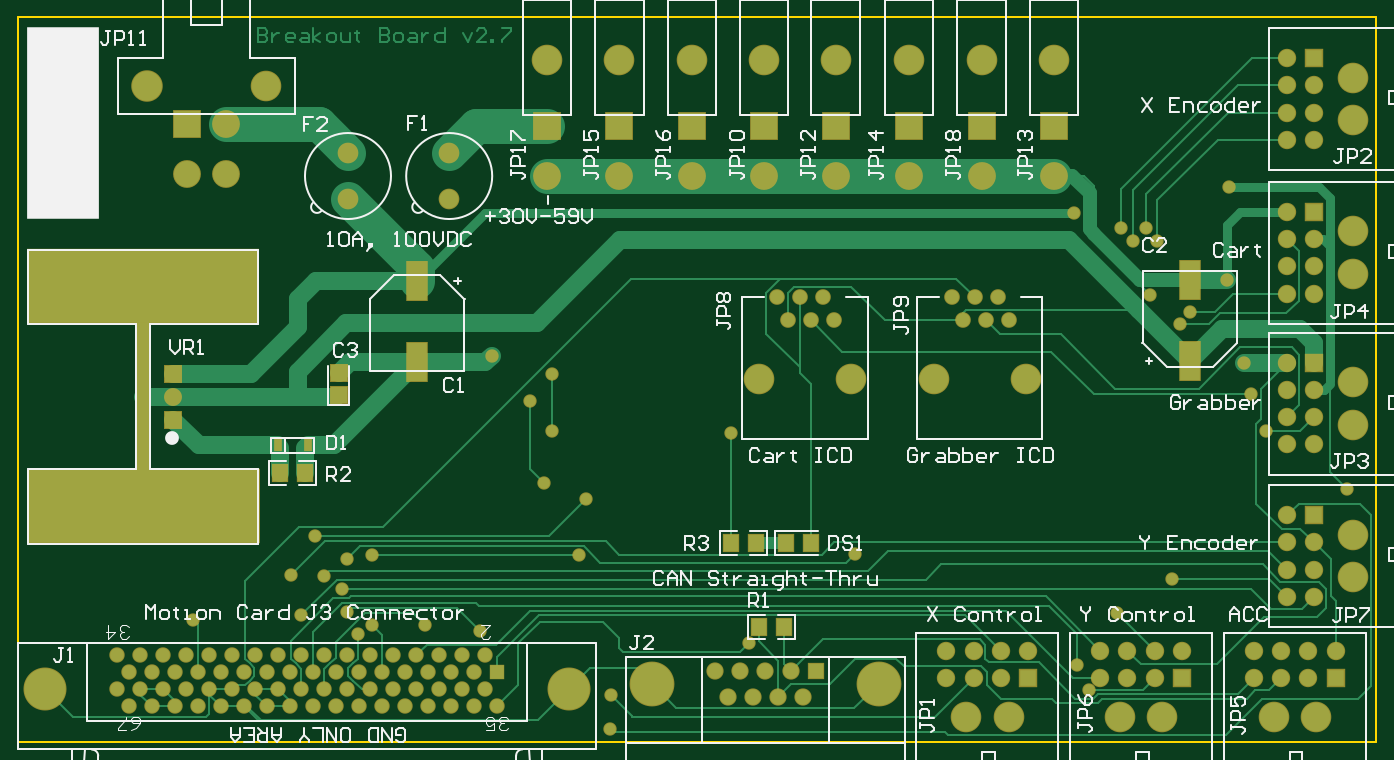
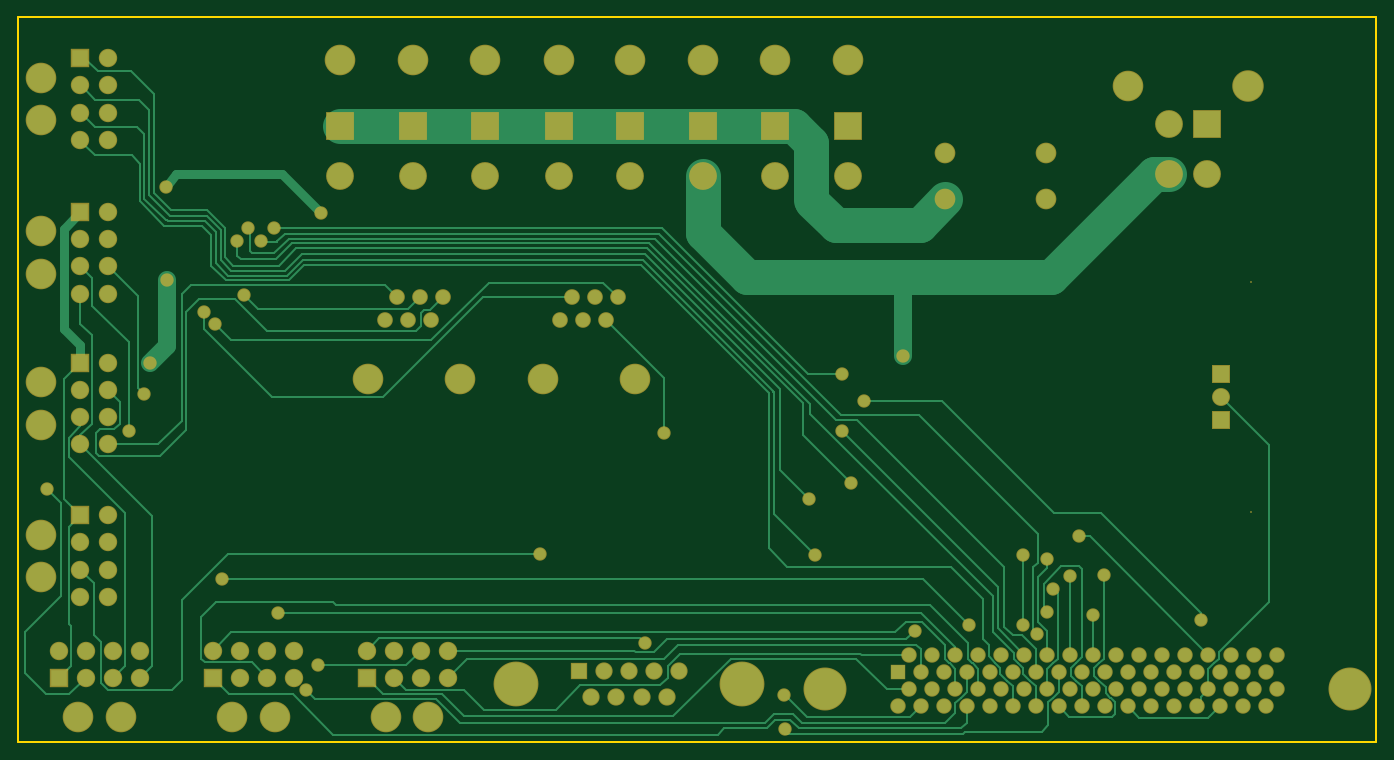
Circuit board: 7 layer files. Board 150.0 x 80.0 mm.
- bottom_copper: Break Out Board V2_7.GBL (16046 bytes)
- bottom_silk: Break Out Board V2_7.GBO (692 bytes)
- bottom_mask: Break Out Board V2_7.GBS (6424 bytes)
- top_silk: Break Out Board V2_7.GTO (27936 bytes)
- top_mask: Break Out Board V2_7.GTS (6828 bytes)
- outline: protel_output.GM1 (1322 bytes)
- top_copper: protel_output.GTL (16929 bytes)

=== bottom_copper: Break Out Board V2_7.GBL (16046 bytes, source omitted) ===
=== bottom_silk: Break Out Board V2_7.GBO ===
%FSLAX23Y23*%
%MOIN*%
G70*
G01*
G75*
%ADD10R,0.060X0.650*%
%ADD11R,1.000X0.320*%
%ADD12R,0.070X0.070*%
%ADD13R,0.063X0.071*%
%ADD14R,0.030X0.045*%
%ADD15R,0.090X0.170*%
%ADD16C,0.040*%
%ADD17C,0.010*%
%ADD18C,0.080*%
%ADD19C,0.150*%
%ADD20C,0.060*%
%ADD21C,0.050*%
%ADD22C,0.072*%
%ADD23C,0.070*%
%ADD24C,0.059*%
%ADD25C,0.059*%
%ADD26C,0.179*%
%ADD27R,0.059X0.059*%
%ADD28C,0.067*%
%ADD29C,0.067*%
%ADD30R,0.067X0.067*%
%ADD31C,0.187*%
%ADD32C,0.187*%
%ADD33C,0.060*%
%ADD34R,0.072X0.072*%
%ADD35R,0.113X0.113*%
%ADD36C,0.082*%
%ADD37C,0.113*%
%ADD38C,0.125*%
%ADD39C,0.129*%
%ADD40C,0.050*%
%ADD41C,0.008*%
%ADD42C,0.006*%
%ADD43R,0.312X0.837*%
M02*

=== bottom_mask: Break Out Board V2_7.GBS (6424 bytes, source omitted) ===
=== top_silk: Break Out Board V2_7.GTO (27936 bytes, source omitted) ===
=== top_mask: Break Out Board V2_7.GTS (6828 bytes, source omitted) ===
=== outline: protel_output.GM1 ===
%FSLAX23Y23*%
%MOIN*%
G70*
G01*
G75*
%ADD10R,0.060X0.650*%
%ADD11R,1.000X0.320*%
%ADD12R,0.070X0.070*%
%ADD13R,0.063X0.071*%
%ADD14R,0.030X0.045*%
%ADD15R,0.090X0.170*%
%ADD16C,0.040*%
%ADD17C,0.010*%
%ADD18C,0.080*%
%ADD19C,0.150*%
%ADD20C,0.060*%
%ADD21C,0.050*%
%ADD22C,0.072*%
%ADD23C,0.070*%
%ADD24C,0.059*%
%ADD25C,0.059*%
%ADD26C,0.179*%
%ADD27R,0.059X0.059*%
%ADD28C,0.067*%
%ADD29C,0.067*%
%ADD30R,0.067X0.067*%
%ADD31C,0.187*%
%ADD32C,0.187*%
%ADD33C,0.060*%
%ADD34R,0.072X0.072*%
%ADD35R,0.113X0.113*%
%ADD36C,0.082*%
%ADD37C,0.113*%
%ADD38C,0.125*%
%ADD39C,0.129*%
%ADD40C,0.050*%
%ADD41C,0.008*%
%ADD42C,0.006*%
%ADD43R,0.312X0.837*%
%ADD44R,0.068X0.658*%
%ADD45R,1.008X0.328*%
%ADD46R,0.078X0.078*%
%ADD47R,0.071X0.079*%
%ADD48R,0.038X0.053*%
%ADD49R,0.098X0.178*%
%ADD50C,0.080*%
%ADD51C,0.078*%
%ADD52C,0.008*%
%ADD53C,0.067*%
%ADD54C,0.067*%
%ADD55C,0.187*%
%ADD56R,0.067X0.067*%
%ADD57C,0.075*%
%ADD58C,0.075*%
%ADD59R,0.075X0.075*%
%ADD60C,0.195*%
%ADD61C,0.195*%
%ADD62C,0.068*%
%ADD63R,0.080X0.080*%
%ADD64R,0.121X0.121*%
%ADD65C,0.090*%
%ADD66C,0.121*%
%ADD67C,0.133*%
%ADD68C,0.137*%
%ADD69C,0.058*%
D17*
X-1594Y4550D02*
X4311D01*
X-1594Y1400D02*
Y4550D01*
X1039Y1400D02*
X4311D01*
Y4550D01*
X-1594Y1400D02*
X1039D01*
M02*

=== top_copper: protel_output.GTL (16929 bytes, source omitted) ===
